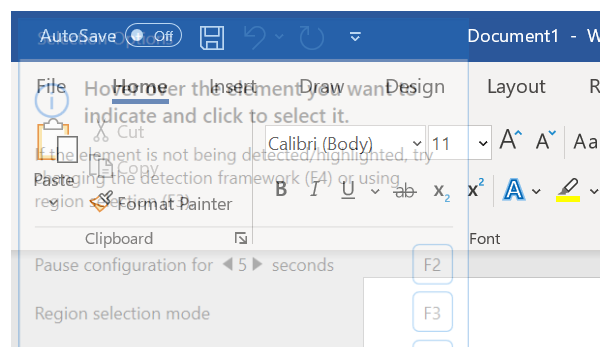
Workflow: 5.5 For Each Activity

Step 1: Attach Window - MS Word on the element (winword.exe)

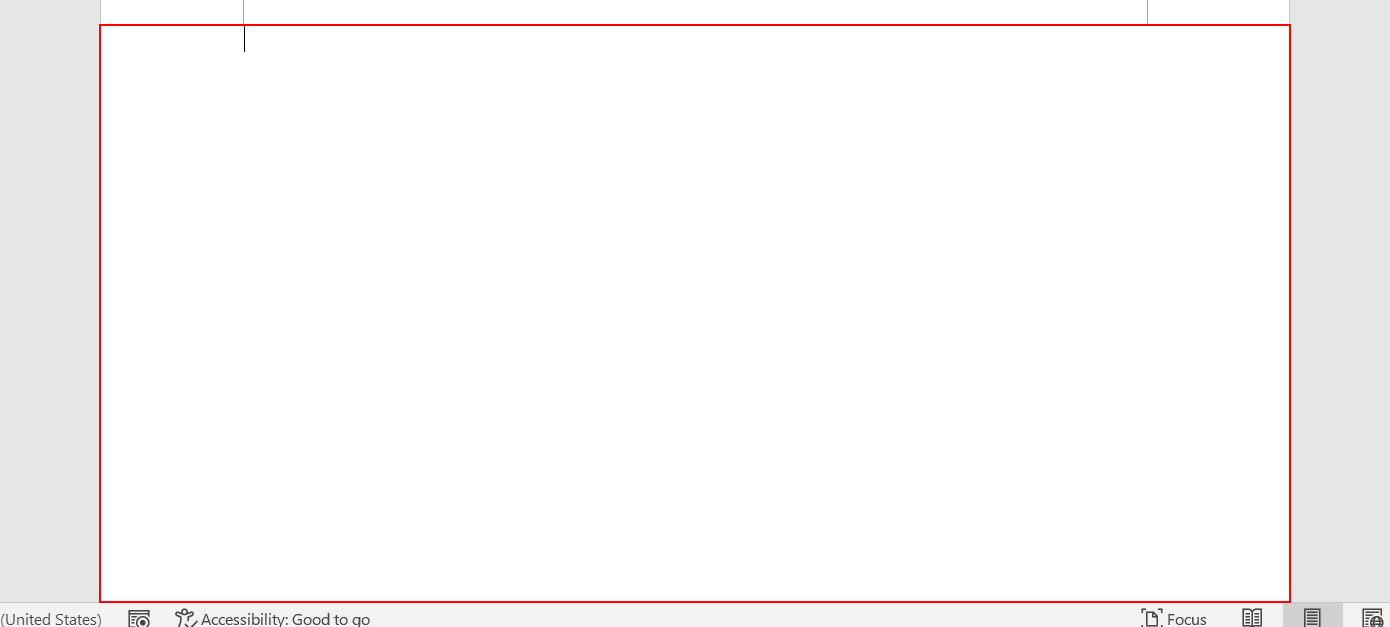
Step 2: type "[item.ToString + "[k(enter)]"]" into the edit 'Page 1 content'

Step 3: type a value into the edit 'Page 1 content' (same screen as step 2)

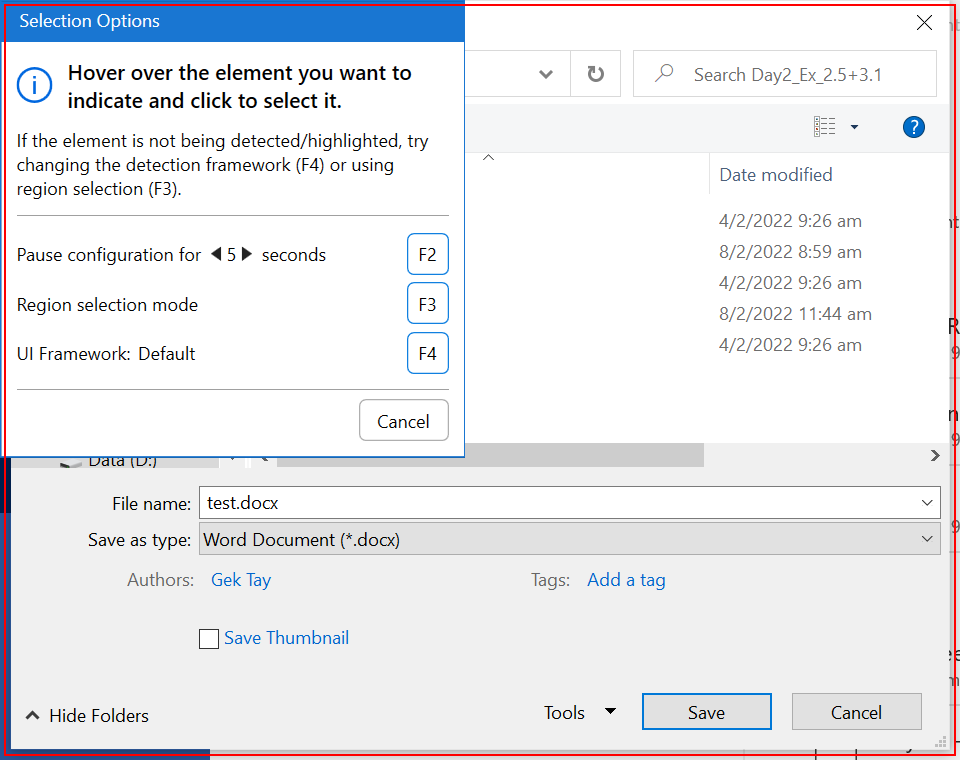
Step 4: click on 'Save button'

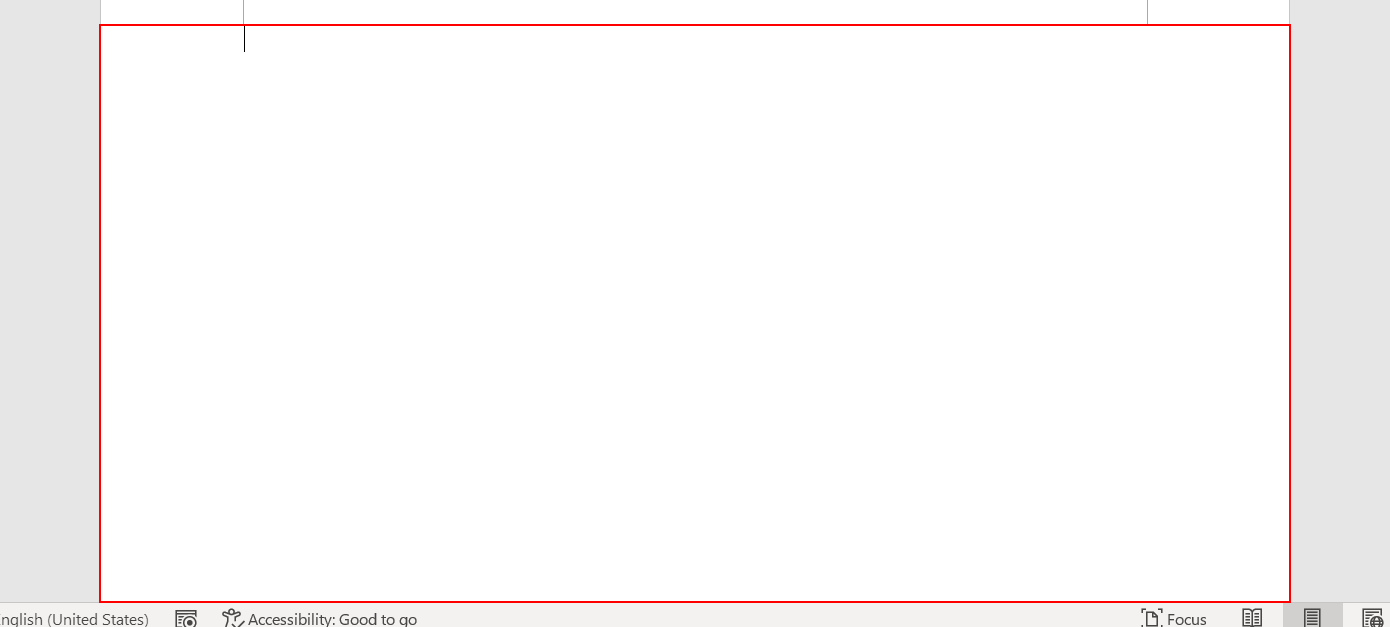
Step 5: type a value into the edit 'Page 1 content'